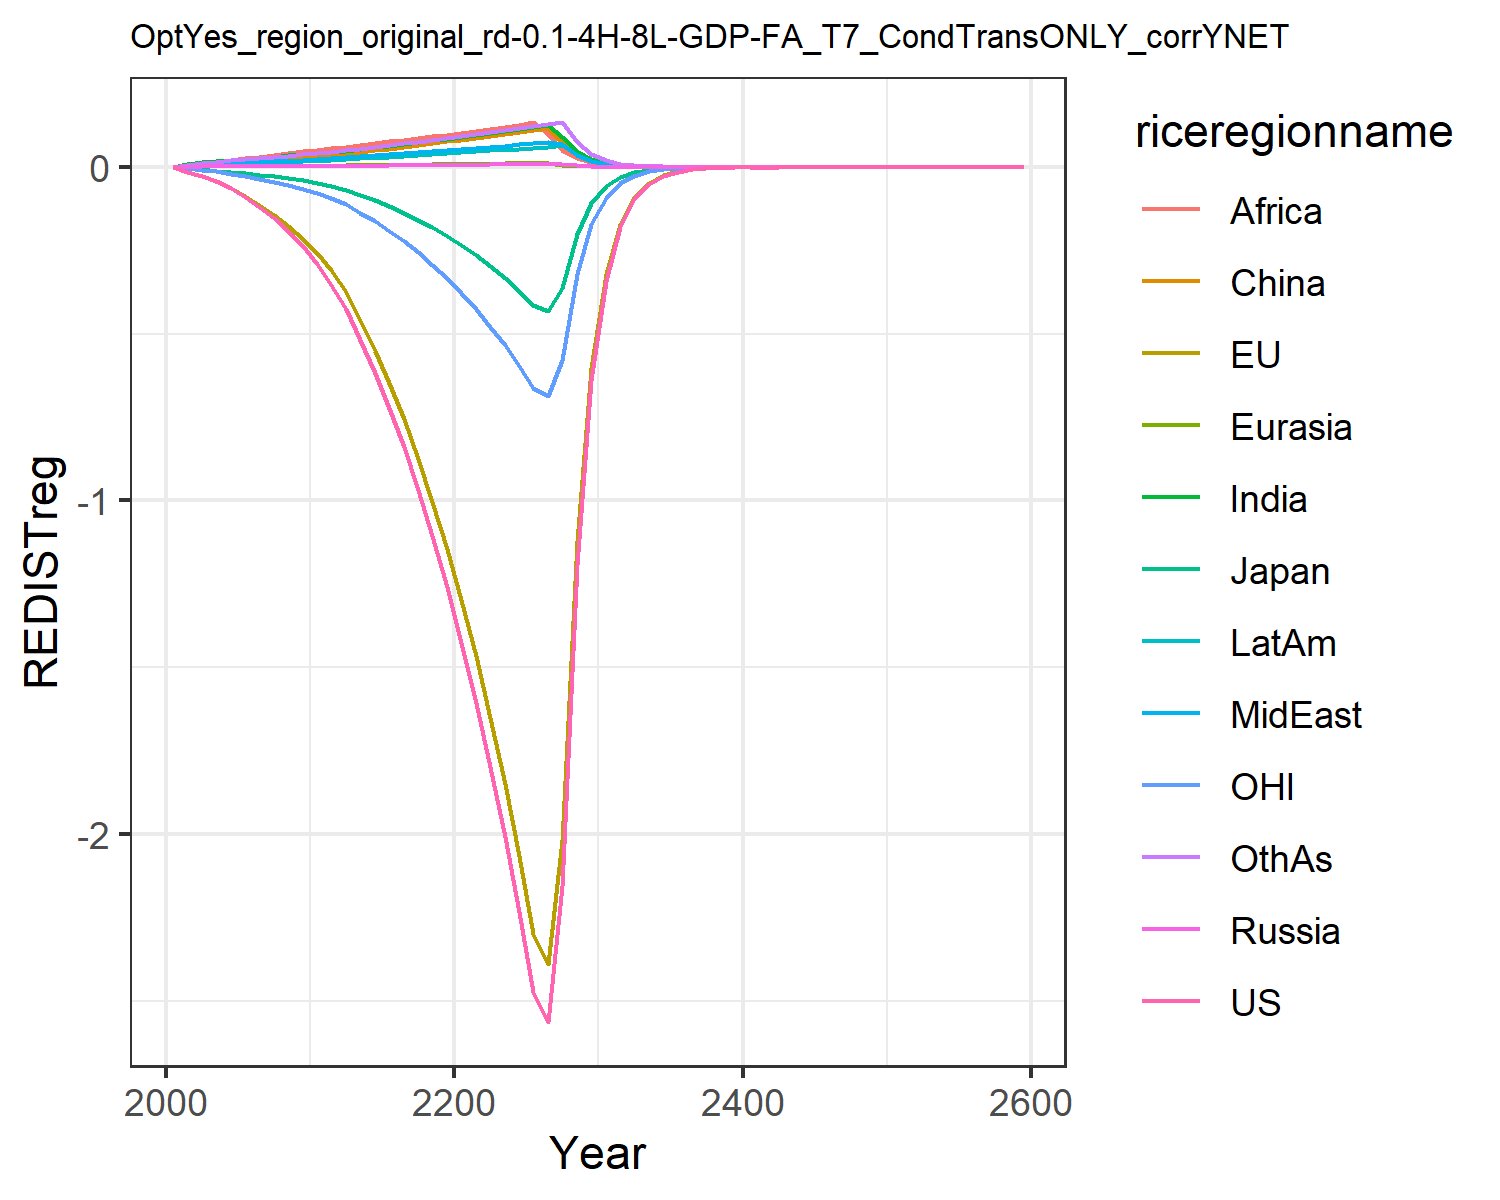

Values plotted in this chart, from the file beside it:
0.0, 0.0, 0.0, 0.0, 0.0, 0.0, 0.0, 0.0, 0.0, 0.0, 0.0, 0.0
-0.01387, -0.01458, -0.00433, 0.0008414, 0.0009619, 0.008463, 0.007641, 0.003045, 0.005771, 0.003764, -0.004299, 0.006592
-0.02624, -0.02688, -0.007269, 0.001353, 0.001628, 0.01477, 0.01417, 0.005955, 0.01163, 0.006831, -0.008356, 0.01242
-0.04299, -0.04329, -0.01086, 0.001513, 0.001905, 0.01755, 0.01786, 0.007918, 0.016, 0.008507, -0.01366, 0.01603
-0.06413, -0.06356, -0.01473, 0.001654, 0.002152, 0.01989, 0.02144, 0.009985, 0.02088, 0.01006, -0.02021, 0.01968
-0.08975, -0.08761, -0.01836, 0.001811, 0.002405, 0.02215, 0.02486, 0.01211, 0.02577, 0.01158, -0.02776, 0.02327
-0.1194, -0.1145, -0.02282, 0.00197, 0.002657, 0.02447, 0.02811, 0.01431, 0.03046, 0.0131, -0.03597, 0.02677
-0.153, -0.1442, -0.0281, 0.002104, 0.002883, 0.02654, 0.03121, 0.01662, 0.03536, 0.01455, -0.04476, 0.03024
-0.1924, -0.1778, -0.03391, 0.002224, 0.003095, 0.02848, 0.03429, 0.01909, 0.04061, 0.016, -0.0546, 0.0338
-0.2384, -0.2154, -0.04024, 0.00233, 0.003294, 0.0303, 0.03735, 0.02173, 0.04624, 0.01743, -0.06556, 0.03746
-0.2915, -0.2571, -0.04711, 0.002513, 0.003565, 0.03282, 0.04067, 0.02421, 0.05122, 0.01902, -0.07766, 0.04116
-0.3542, -0.31, -0.05618, 0.002815, 0.00396, 0.03652, 0.04468, 0.02661, 0.05568, 0.02097, -0.09304, 0.04525
-0.4263, -0.3766, -0.06805, 0.003156, 0.0044, 0.04064, 0.0491, 0.02926, 0.06055, 0.02313, -0.1125, 0.04976
-0.5187, -0.4602, -0.08325, 0.003552, 0.004911, 0.04543, 0.05419, 0.03231, 0.06613, 0.02563, -0.1369, 0.05496
-0.6174, -0.5506, -0.0996, 0.003955, 0.005421, 0.05023, 0.05915, 0.0353, 0.07145, 0.02808, -0.1631, 0.06004
-0.7244, -0.6492, -0.1174, 0.004372, 0.00594, 0.05513, 0.0641, 0.03828, 0.07662, 0.03055, -0.1915, 0.06511
-0.841, -0.7571, -0.1368, 0.004807, 0.006474, 0.06018, 0.06909, 0.04129, 0.08173, 0.03305, -0.2226, 0.07024
-0.9686, -0.8753, -0.1581, 0.005262, 0.007026, 0.06542, 0.07415, 0.04435, 0.08681, 0.03561, -0.2567, 0.07544
-1.108, -1.005, -0.1815, 0.005741, 0.007599, 0.07087, 0.0793, 0.04746, 0.09188, 0.03823, -0.2938, 0.08075
-1.261, -1.146, -0.2069, 0.006244, 0.008193, 0.07654, 0.08456, 0.05064, 0.09695, 0.04092, -0.3344, 0.08617
-1.427, -1.3, -0.2347, 0.006716, 0.008775, 0.0821, 0.09004, 0.05394, 0.1022, 0.04368, -0.3785, 0.09179
-1.607, -1.468, -0.265, 0.007148, 0.009337, 0.08748, 0.09578, 0.05735, 0.1076, 0.0465, -0.4265, 0.09763
-1.8, -1.652, -0.2981, 0.007574, 0.009893, 0.09282, 0.1014, 0.06072, 0.114, 0.0493, -0.4786, 0.1034
-2.009, -1.851, -0.3339, 0.008011, 0.01046, 0.0983, 0.1072, 0.06416, 0.1205, 0.05217, -0.5351, 0.1093
-2.233, -2.066, -0.3728, 0.008457, 0.01104, 0.1039, 0.1132, 0.06768, 0.1272, 0.0551, -0.5961, 0.1153
-2.476, -2.299, -0.4148, 0.008914, 0.01164, 0.1097, 0.1192, 0.07128, 0.134, 0.0581, -0.662, 0.1215
-2.564, -2.389, -0.4311, 0.009382, 0.01225, 0.1156, 0.1254, 0.07496, 0.09869, 0.06118, -0.6866, 0.1278
-2.158, -2.018, -0.3641, 0.00881, 0.006981, 0.07531, 0.09089, 0.0702, 0.05061, 0.06436, -0.5787, 0.1343
-1.195, -1.121, -0.2022, 0.004486, 0.00356, 0.03834, 0.04654, 0.03575, 0.02593, 0.03449, -0.3208, 0.07564
-0.6398, -0.6019, -0.1086, 0.002283, 0.001815, 0.01951, 0.02381, 0.01819, 0.01327, 0.01764, -0.1721, 0.03877
-0.3417, -0.3223, -0.05819, 0.001159, 0.0009227, 0.009899, 0.01214, 0.009239, 0.006768, 0.008993, -0.09199, 0.01981
-0.1815, -0.1715, -0.03098, 0.0005869, 0.0004679, 0.005007, 0.006177, 0.004681, 0.003443, 0.00457, -0.04889, 0.01009
-0.096, -0.0908, -0.01641, 0.0002969, 0.000237, 0.00253, 0.003137, 0.002369, 0.001749, 0.002319, -0.02585, 0.005134
-0.05065, -0.04794, -0.008668, 0.0001501, 0.00012, 0.001278, 0.001592, 0.001198, 0.0008875, 0.001176, -0.01364, 0.002608
-0.02668, -0.02526, -0.00457, 7.587170854283597e-5, 6.068597176249701e-5, 0.0006449, 0.0008072, 0.0006059, 0.00045, 0.0005958, -0.007178, 0.001324
-0.01403, -0.01329, -0.002406, 3.833174458940498e-5, 3.068831903596821e-5, 0.0003254, 0.000409, 0.0003062, 0.000228, 0.0003017, -0.003773, 0.0006714
-0.00737, -0.006983, -0.001265, 1.9360902130354395e-5, 1.5513456698552767e-5, 0.0001642, 0.0002071, 0.0001547, 0.0001155, 0.0001527, -0.001981, 0.0003403
-0.003868, -0.003665, -0.0006643, 9.776851884668585e-6, 7.839930540322535e-6, 8.279594727767225e-5, 0.0001048, 7.814969255302746e-5, 5.844290866030695e-5, 7.724985612021344e-5, -0.001039, 0.0001724
-0.002028, -0.001922, -0.0003486, 4.936188199818682e-6, 3.9609705383050194e-6, 4.175251309050681e-5, 5.304221524971822e-5, 3.9466344058002586e-5, 2.956628244049144e-5, 3.906705190298419e-5, -0.0005443, 8.726578653403498e-5
-0.001063, -0.001007, -0.0001828, 2.4918141631597905e-6, 2.000965180471528e-6, 2.105209018605548e-5, 2.682665231292209e-5, 1.9926881762574715e-5, 1.4951337016030253e-5, 1.9750454651419878e-5, -0.000285, 4.4157534018221236e-5
-0.0005566, -0.0005272, -9.575771087320218e-5, 1.2578281854718483e-6, 1.0103915825940613e-6, 1.0612985640419033e-5, 1.3563195473471504e-5, 1.0059438715939231e-5, 7.558114929447464e-6, 9.982150633010418e-6, -0.0001491, 2.2334607793186684e-5
-0.002029, -0.001921, -0.0003492, 4.420347790363144e-6, 3.5529648869357385e-6, 3.725772642225381e-5, 4.774272514202996e-5, 3.536078608207711e-5, 2.6599174912793668e-5, 3.512561916291947e-5, -0.000543, 7.864427319764688e-5
-0.001061, -0.001005, -0.0001828, 2.230519833658652e-6, 1.7936426371492813e-6, 1.8778598182557584e-5, 2.4123887199179553e-5, 1.7845251804996185e-5, 1.3437480703441073e-5, 1.7743669686798003e-5, -0.0002838, 3.974839926323673e-5
-0.0005549, -0.0005251, -9.559508776991602e-5, 1.1254058386217762e-6, 9.053464844965226e-7, 9.46382124777776e-6, 1.218647418898655e-5, 9.004634696464116e-6, 6.78656597872175e-6, 8.961255897434918e-6, -0.0001482, 2.0083282004605273e-5
-0.00029, -0.0002743, -4.99818193426175e-5, 5.677668261558534e-7, 4.569134205537178e-7, 4.769034100201253e-6, 6.154746218639142e-6, 4.5431552846161936e-6, 3.4267012064180735e-6, 4.524904244031675e-6, -7.739347036658166e-5, 1.0144379128990582e-5
-0.0001515, -0.0001432, -2.6122437938413396e-5, 2.8641288053636604e-7, 2.3056791223143468e-7, 2.403025888958826e-6, 3.107799909086723e-6, 2.291933418095272e-6, 1.7298426387949525e-6, 2.284405326590072e-6, -4.039317387975886e-5, 5.1227588547549905e-6
-7.913742140115815e-5, -7.477389665022966e-5, -1.3647633048563084e-5, 1.4447086864872773e-7, 1.1633617649052441e-7, 1.210748172827469e-6, 1.5689725935021683e-6, 1.1561221965619868e-6, 8.730726771300651e-7, 1.1531015623004868e-6, -2.1074399172114418e-5, 2.586310977546399e-6
-4.1320032632006944e-5, -3.9019309143775114e-5, -7.127843018693275e-6, 7.286792816937368e-8, 5.869299728615062e-8, 6.099854308716901e-7, 7.919628652333464e-7, 5.831318720416358e-7, 4.4057106015516724e-7, 5.819681675708213e-7, -1.0991597248441155e-5, 1.3054662330729218e-6
-2.1568504041482964e-5, -2.0355170411278033e-5, -3.721600545621904e-6, 3.6750550646293787e-8, 2.9608577989927225e-8, 3.0729678003415377e-7, 3.996947295032916e-7, 2.9409978677423294e-7, 2.2228533888059432e-7, 2.936798683364483e-7, -5.731102189932244e-6, 6.588208647617901e-7
-1.125566863524579e-5, -1.0615689866152148e-5, -1.9426052979179714e-6, 1.8533830919965804e-8, 1.4935245038729612e-8, 1.5480032072195628e-7, 2.0169376755362556e-7, 1.4831694947717566e-7, 1.1213514165382185e-7, 1.481828093162044e-7, -2.9874406386784977e-6, 3.324250399055397e-7
-5.8725223832775275e-6, -5.53492164631769e-6, -1.013756608608184e-6, 9.34636728607289e-9, 7.533106705233277e-9, 7.797639805838248e-8, 1.0176599620518343e-7, 7.479248296002157e-8, 5.656070772639081e-8, 7.476099527030808e-8, -1.5568797453701714e-6, 1.677072782250742e-7
-3.063298942320372e-6, -2.885192866186742e-6, -5.289165996980742e-7, 4.713016458734913e-9, 3.799320683846019e-9, 3.9276602831664726e-8, 5.134098527844272e-8, 3.771367726261177e-8, 2.8525655834023437e-8, 3.771467408864766e-8, -8.111764027741079e-7, 8.459570408956971e-8
-1.5976208549550434e-6, -1.50365316537673e-6, -2.7590155097805093e-7, 2.3764873241806006e-9, 1.91606686409914e-9, 1.9782714324287997e-8, 2.5898920362485976e-8, 1.9015860898035158e-8, 1.4384975581716852e-8, 1.9024256139822492e-8, -4.2256045543508684e-7, 4.266666741632303e-8
-8.33077145028951e-7, -7.83498863955925e-7, -1.4389401454081558e-7, 1.1982688455844355e-9, 9.662528544714947e-10, 9.963700697363229e-9, 1.306349167611701e-8, 9.587634715337684e-9, 7.253369571964187e-9, 9.595567681854001e-9, -2.2008157491721838e-7, 2.151683470563408e-8
-4.343408456722416e-7, -4.081826575165216e-7, -7.503439128510192e-8, 6.041668296220908e-10, 4.872464087684237e-10, 5.018105212285789e-9, 6.588716662335145e-9, 4.833785005979226e-9, 3.657056999152751e-9, 4.839523462147158e-9, -1.1460591093964883e-7, 1.0849807111805925e-8
-2.264207474748722e-7, -2.1261948943307871e-7, -3.91213410585934e-8, 3.0461045578212637e-10, 2.4568934404863376e-10, 2.527228297856565e-9, 3.322842566484053e-9, 2.436942860618331e-9, 1.8436928148615e-9, 2.440655179914726e-9, -5.967128034535439e-8, 5.4704605398380695e-9
-1.1801777213331126e-7, -1.1073633206063737e-7, -2.0394303688892033e-8, 1.5357460072910456e-10, 1.2388128601306045e-10, 1.2727292211023766e-9, 1.6756726089594654e-9, 1.2285339438046173e-9, 9.294234266982936e-10, 1.2307924667585287e-9, -3.1064514938350826e-8, 2.7579592941103244e-9
-6.15076686656518e-8, -5.766619982535791e-8, -1.0630440661371678e-8, 7.74251153291814e-11, 6.246093991118764e-11, 6.409371889038333e-10, 8.449710821184042e-10, 6.193187833961906e-10, 4.685002959173739e-10, 6.206406709392258e-10, -1.616999853859064e-8, 1.3903283593870793e-9
-3.2052825329839966e-8, -3.002629279935864e-8, -5.540459983221283e-9, 3.9033123993781276e-11, 3.14917144860382e-11, 3.2276306470992806e-10, 4.2605956526886394e-10, 3.12196451416185e-10, 2.3614568852406214e-10, 3.129499037887756e-10, -8.41601216252563e-9, 7.00834733746059e-10
-1.6701776307698374e-8, -1.5632766450219975e-8, -2.887333850027759e-9, 1.967771884231656e-11, 1.587707454264942e-11, 1.6253316296517523e-10, 2.1482107029056218e-10, 1.5737274013975958e-10, 1.1902179608186562e-10, 1.577940347879385e-10, -4.3798376969047825e-9, 3.532526226231584e-10
